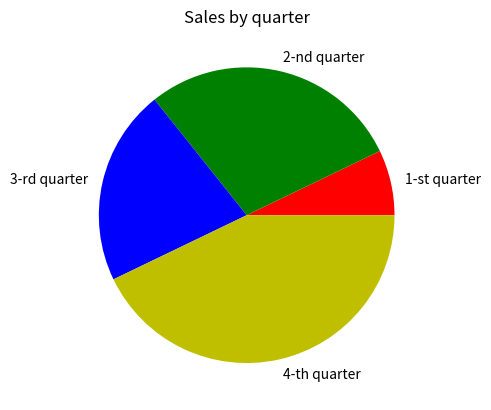

Python code for this plot:
# This program shows simple pie chart
import matplotlib.pyplot as plt


def main():
    # create sales list
    sales = [100, 400, 300, 600]

    # create list of marks
    slice_labels = ['1-st quarter', '2-nd quarter', '3-rd quarter', '4-th quarter']

    # create a pie chart
    plt.pie(sales, labels=slice_labels, colors=('r', 'g', 'b', 'y'))

    # add header
    plt.title("Sales by quarter")

    # show pie chart
    plt.show()


# Call main function
main()
